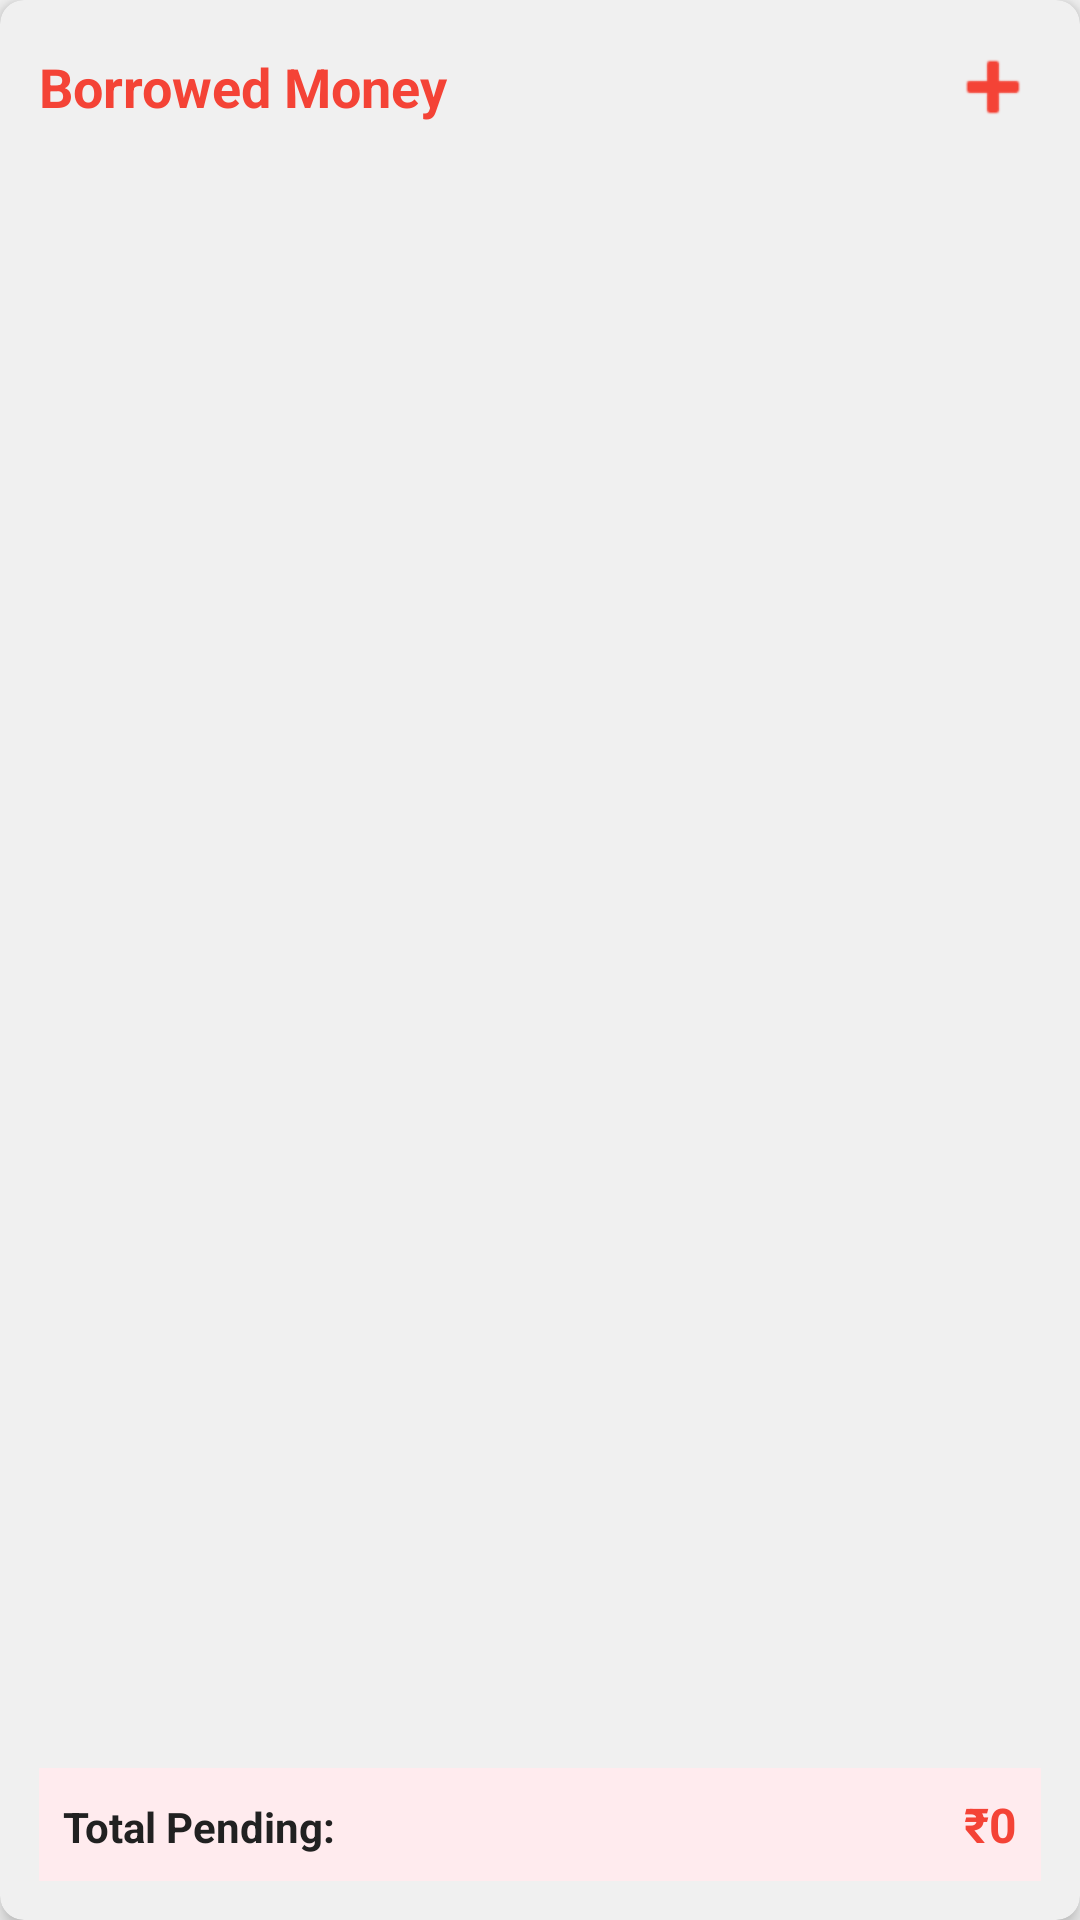

Write the Android layout XML for this screen, with the resource values it uses.
<!-- AndroidManifest.xml: application theme Theme.FlowPocket -->
<!-- res/layout/card_borrowed_money.xml -->
<?xml version="1.0" encoding="utf-8"?>
<com.google.android.material.card.MaterialCardView
    xmlns:android="http://schemas.android.com/apk/res/android"
    xmlns:app="http://schemas.android.com/apk/res-auto"
    android:layout_width="match_parent"
    android:layout_height="match_parent"
    android:layout_margin="16dp"
    app:cardElevation="4dp"
    app:cardCornerRadius="8dp"
    app:cardBackgroundColor="#f0f0f0">

    <LinearLayout
        android:layout_width="match_parent"
        android:layout_height="match_parent"
        android:orientation="vertical"
        android:padding="13dp">

        
        <LinearLayout
            android:layout_width="match_parent"
            android:layout_height="wrap_content"
            android:orientation="horizontal"
            android:gravity="center_vertical"
            android:layout_marginBottom="10dp">

            <TextView
                android:layout_width="0dp"
                android:layout_height="wrap_content"
                android:layout_weight="1"
                android:text="Borrowed Money"
                android:textSize="18sp"
                android:textStyle="bold"
                android:textColor="#F44336" />

            <ImageView
                android:id="@+id/btn_add_borrowed"
                android:layout_width="32dp"
                android:layout_height="32dp"
                android:src="@android:drawable/ic_input_add"
                android:background="?attr/selectableItemBackgroundBorderless"
                android:clickable="true"
                android:contentDescription="Add Borrowed"
                app:tint="#F44336" />

        </LinearLayout>

        
        <androidx.recyclerview.widget.RecyclerView
            android:id="@+id/borrowed_recycler_view"
            android:layout_width="match_parent"
            android:layout_height="0dp"
            android:layout_weight="1"
            android:nestedScrollingEnabled="false" />

        
        <TextView
            android:id="@+id/borrowed_empty_text"
            android:layout_width="match_parent"
            android:layout_height="100dp"
            android:text="No borrowed money recorded"
            android:textSize="14sp"
            android:textColor="#9E9E9E"
            android:gravity="center"
            android:visibility="gone" />

        
        <LinearLayout
            android:id="@+id/borrowed_total_layout"
            android:layout_width="match_parent"
            android:layout_height="wrap_content"
            android:orientation="horizontal"
            android:padding="8dp"
            android:layout_marginTop="8dp"
            android:background="#FFEBEE">

            <TextView
                android:layout_width="0dp"
                android:layout_height="wrap_content"
                android:layout_weight="1"
                android:text="Total Pending:"
                android:textSize="14sp"
                android:textStyle="bold"
                android:textColor="#212121" />

            <TextView
                android:id="@+id/borrowed_total_amount"
                android:layout_width="wrap_content"
                android:layout_height="wrap_content"
                android:text="₹0"
                android:textSize="16sp"
                android:textStyle="bold"
                android:textColor="#F44336" />

        </LinearLayout>

    </LinearLayout>

</com.google.android.material.card.MaterialCardView>
<!-- resources referenced by this layout -->
<resources>
  <style name="Theme.FlowPocket" parent="Theme.MaterialComponents.Light.NoActionBar">
          
          <item name="colorPrimary">#424242</item>
          <item name="colorPrimaryVariant">#212121</item>
          <item name="colorOnPrimary">@color/white</item>
          
          <item name="colorSecondary">@color/teal_200</item>
          <item name="colorSecondaryVariant">@color/teal_700</item>
          <item name="colorOnSecondary">@color/black</item>
          
          <item name="android:statusBarColor" tools:targetApi="l">#212121</item>
          <item name="android:windowLightStatusBar" tools:targetApi="m">false</item>
  
          
          <item name="android:windowBackground">#F5F5F5</item>
          <item name="android:colorBackground">#F5F5F5</item>
          <item name="colorSurface">#FAFAFA</item>
          <item name="colorOnSurface">#212121</item>
      </style>
  <color name="white">#FFFFFFFF</color>
  <color name="teal_200">#FF03DAC5</color>
  <color name="teal_700">#FF018786</color>
  <color name="black">#FF000000</color>
</resources>
